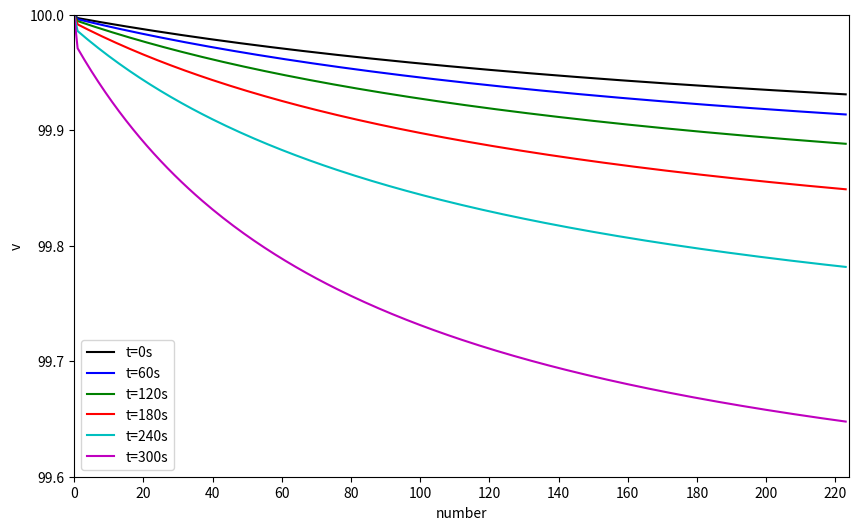

Generate this figure with matplotlib:
import numpy as np
import matplotlib.pyplot as plt
from scipy.optimize import newton

# 求导
def f_0(y, x):
    return x**2 + y**2 - 2*x*y*np.cos(x-y) - (165)**2 / (55/(2*np.pi))**2

def f_1(y, x):
    return 2*y - 2*x*np.cos(x-y) - 2*x*y*np.sin(x-y)

def f_2(y, x):
    return 2 + 2*x*np.sin(x-y) + 2*x*np.sin(x-y) + 2*x*y*np.cos(x-y)


# Halley方法
def halley_method(y_initial, x, i, tol=1e-15, max_iter=100):
    y = y_initial
    for _ in range(max_iter):
        f0 = f_0(y, x)
        f1 = f_1(y, x)
        f2 = f_2(y, x)

        if i == 0:
            f0 = x**2 + y**2 - 2*x*y*np.cos(x-y) - (341-2*27.5)**2 / (55/(2*np.pi))**2

        delta_y = f0/f1*1/(1-f0*f2/(2*f1**2))
        y -= delta_y
        
        if abs(delta_y) < tol:
            break
        
        
    return y

# 指定秒
j_values = [0,60, 120, 180, 240, 300]
colors = ['k','b', 'g', 'r', 'c', 'm']
plt.figure(figsize=(10, 6))

for j, color in zip(j_values, colors):
    s_given = j * 100
    A = 0.5 * 55 / (2 * np.pi)
    x = 2 * np.pi * 16
    all_value = A * (x * np.sqrt(1 + x**2) + np.arcsinh(x))
    
    def f(x):
        return A * (x * np.sqrt(1 + x**2) + np.arcsinh(x)) - (all_value - s_given)

    try:
        x_solution = newton(f, 1, tol=1e-10)
    except Exception as e:
        print(f"Error for s={s_given}: {e}")
        x_solution = np.nan 

    x_constant = x_solution
    theta_coords = [x_constant]
    v_coords = [100]
    v = 100

    for i in range(223):
        y_initial = x_constant + 159 / (55 / (2 * np.pi) * np.sqrt(x_constant**2 - 1))
        y_solution = halley_method(y_initial, x_constant, i)
        x_constant = y_solution

        L = 165
        if i == 0:
            L = 341 - 2 * 27.5
        
        theta_coords.append(x_constant)
        x_1 = theta_coords[i]
        x_2 = theta_coords[i + 1]
        v = v * np.sqrt((1 + x_2**2) / (1 + x_1**2)) * (
            ((x_1 * np.sin(x_1) - np.cos(x_1)) * (x_2 * np.cos(x_2) - x_1 * np.cos(x_1)) -
             (x_1 * np.cos(x_1) + np.sin(x_1)) * (x_2 * np.sin(x_2) - x_1 * np.sin(x_1))) /
            ((x_2 * np.sin(x_2) - np.cos(x_2)) * (x_2 * np.cos(x_2) - x_1 * np.cos(x_1)) -
             (x_2 * np.cos(x_2) + np.sin(x_2)) * (x_2 * np.sin(x_2) - x_1 * np.sin(x_1)))
        )

        v_coords.append(v)

    plt.plot(range(0, len(v_coords)), v_coords, linestyle='-', color=color, label=f't={j}s')

# 调整坐标轴
plt.xlim([0, len(v_coords)])
plt.ylim([99.6, 100])

plt.xlabel('number')
plt.ylabel('v')
plt.xticks(range(0, len(v_coords), 20))
plt.yticks(np.arange(99.6, 100.02, 0.1))
plt.legend()
plt.show()
